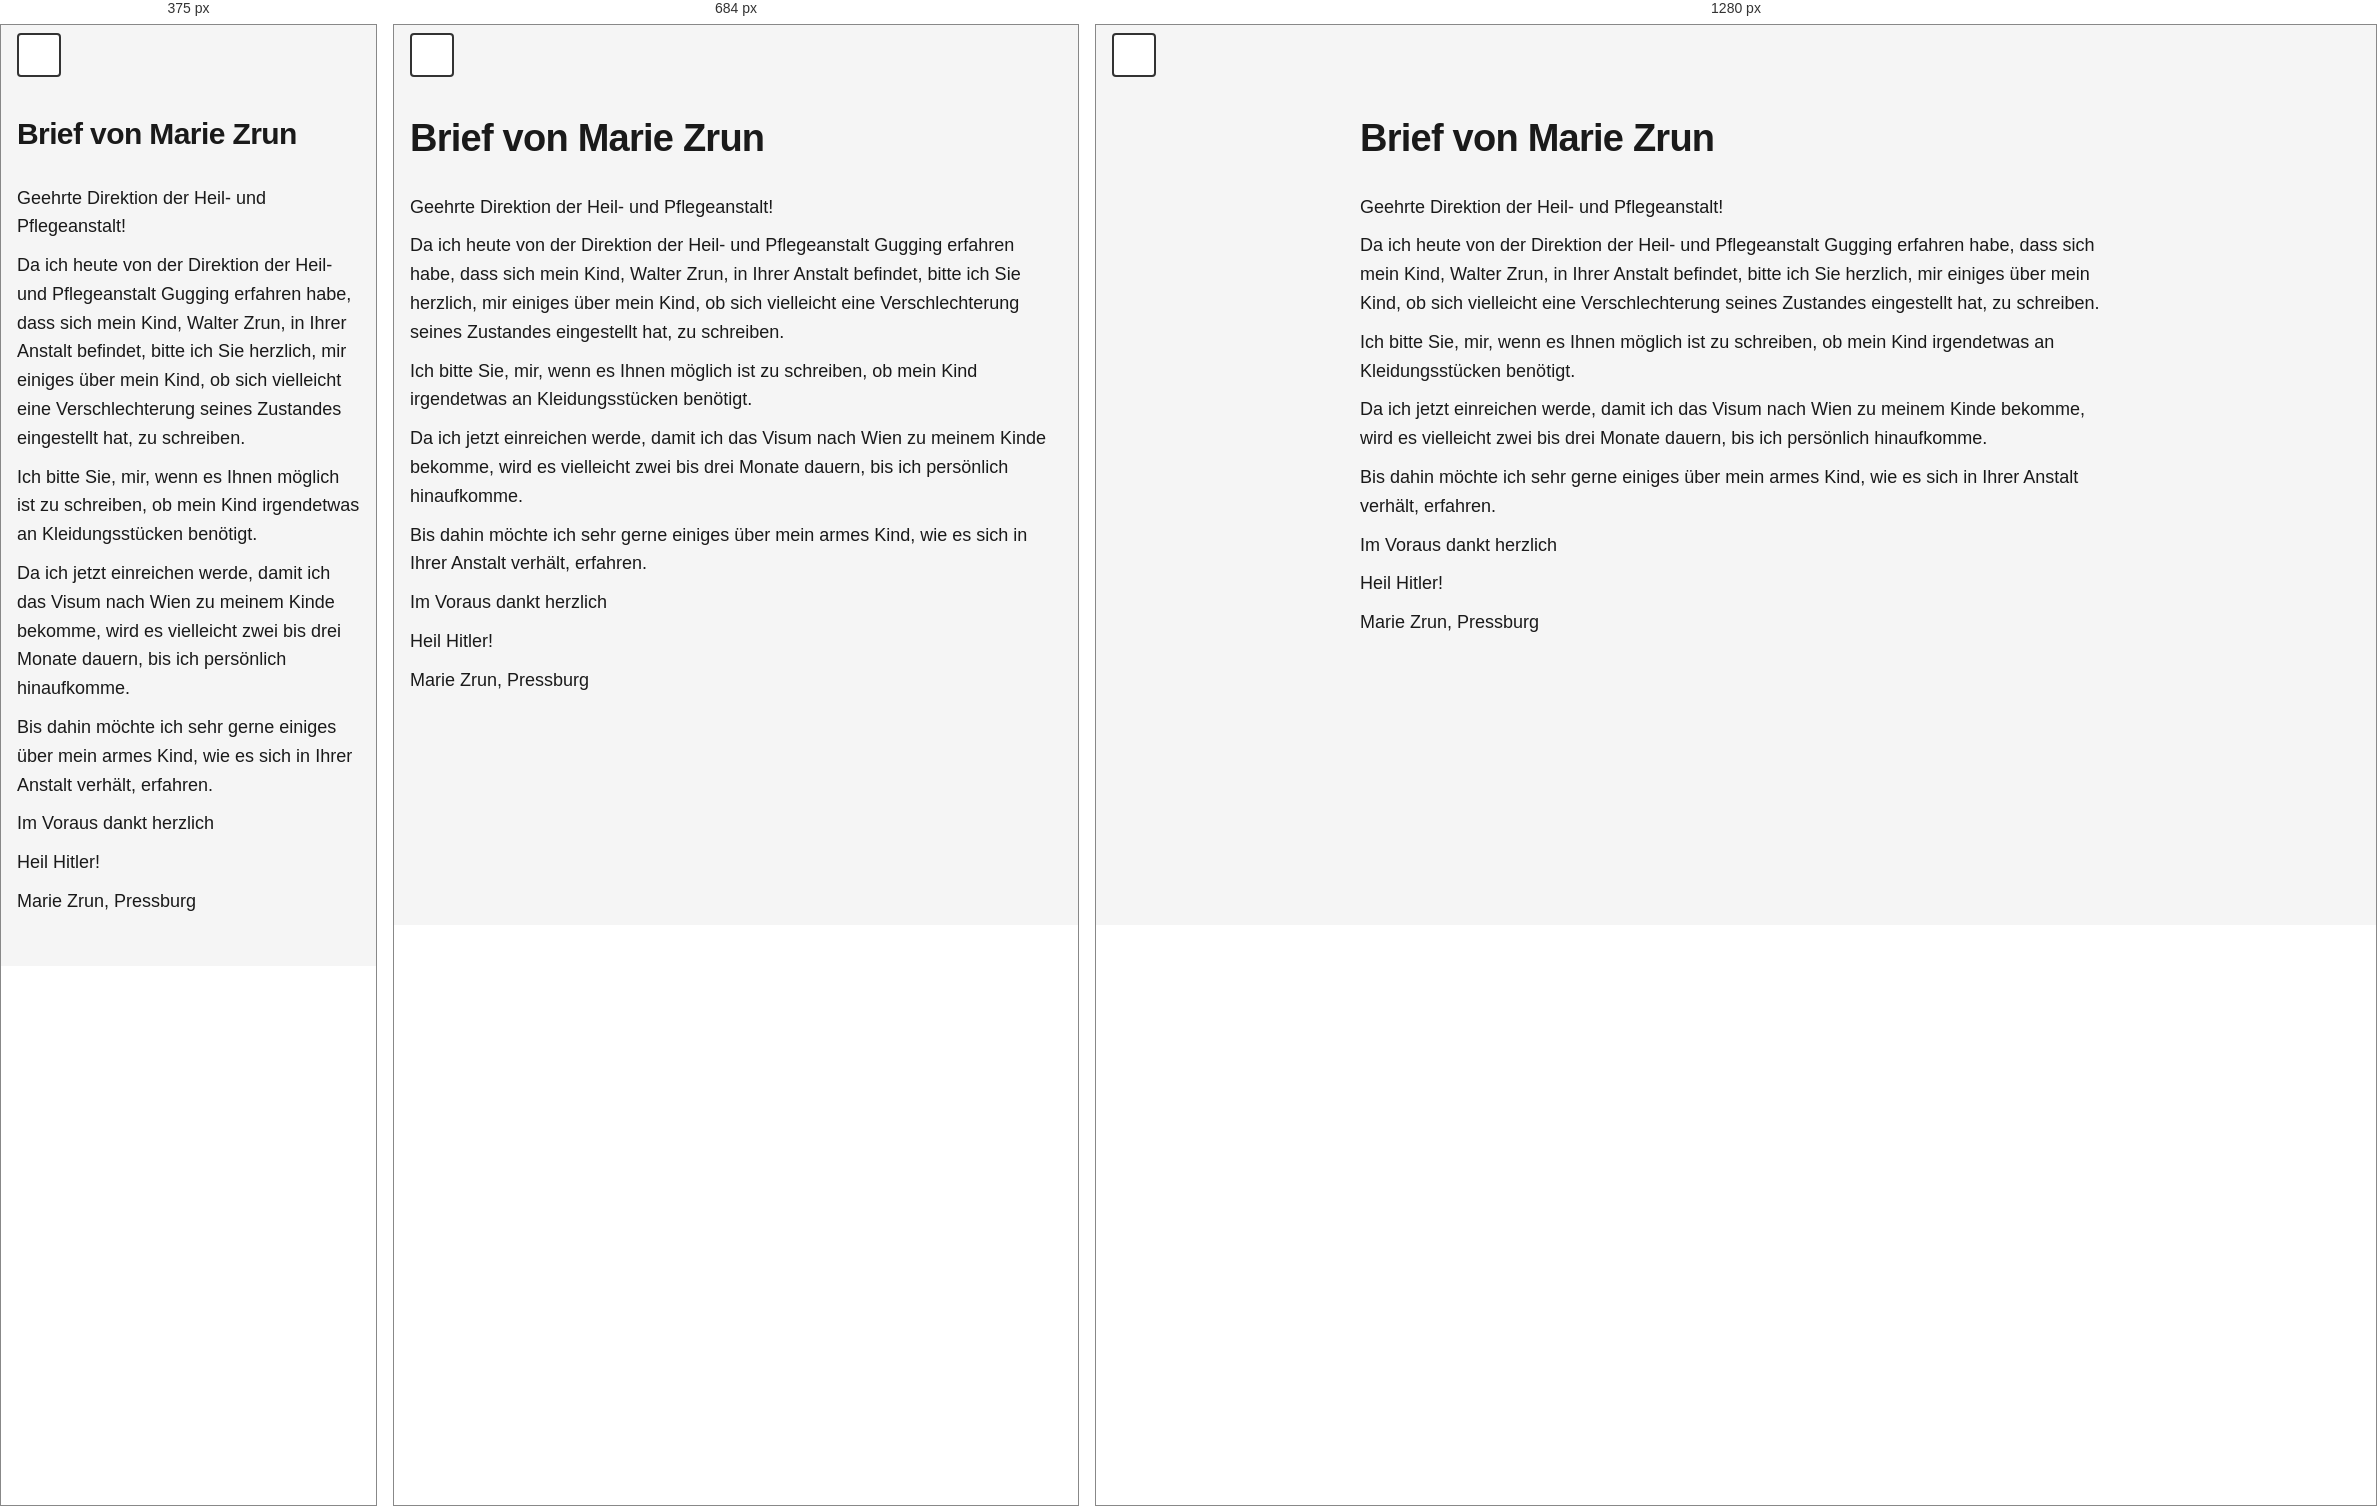
Rendered at 375 px, 684 px and 1280 px, left to right.

<!-- file: station-4.html -->
<!doctype html>
<html lang="de">
  <head>
    <meta charset="UTF-8" />
    <meta name="viewport" content="width=device-width, initial-scale=1.0" />
    <meta name="description" content="Station 4 – NÖ Landesausstellung 2026." />
    <title>Station 4 – NÖ Landesausstellung 2026</title>
    <link rel="stylesheet" href="../assets/css/styles.css" />
  </head>
  <body>
    <a href="#main-content" class="skip-link">Zum Hauptinhalt springen</a>

    <header class="site-header">
      <button
        class="theme-toggle"
        id="theme-toggle"
        aria-label="Zum dunklen Modus wechseln"
      >
        <span class="theme-icon"></span>
      </button>
    </header>

    <main class="container" id="main-content">
<h1 class="station-title">Brief von Marie Zrun</h1>
      <p>Geehrte Direktion der Heil- und Pflegeanstalt!</p>
      <p>
        Da ich heute von der Direktion der Heil- und Pflegeanstalt Gugging
        erfahren habe, dass sich mein Kind, Walter Zrun, in Ihrer Anstalt
        befindet, bitte ich Sie herzlich, mir einiges über mein Kind, ob sich
        vielleicht eine Verschlechterung seines Zustandes eingestellt hat, zu
        schreiben.
      </p>
      <p>
        Ich bitte Sie, mir, wenn es Ihnen möglich ist zu schreiben, ob mein Kind
        irgendetwas an Kleidungsstücken benötigt.
      </p>
      <p>
        Da ich jetzt einreichen werde, damit ich das Visum nach Wien zu meinem
        Kinde bekomme, wird es vielleicht zwei bis drei Monate dauern, bis ich
        persönlich hinaufkomme.
      </p>
      <p>
        Bis dahin möchte ich sehr gerne einiges über mein armes Kind, wie es
        sich in Ihrer Anstalt verhält, erfahren.
      </p>
      <p>Im Voraus dankt herzlich</p>
      <p>Heil Hitler!</p>
      <p>Marie Zrun, Pressburg</p>
    </main>

    <script src="../assets/js/script.js"></script>
  </body>
</html>


/* @media block from styles.css */
@media (max-width: 600px) {
  .station-title {
    font-size: var(--font-size-xl);
  }

  .container {
    padding-top: 9.2rem;
  }
}

/* @media block from styles.css */
@media (min-width: 768px) {
  .container {
    max-width: 800px;
    padding-left: var(--spacing-md);
    padding-right: var(--spacing-md);
  }

  .audio-section,
  .accordion-item {
    border-radius: 8px;
    border: 1px solid var(--border-color);
  }

  .accordion-item:last-child {
    border-bottom: 1px solid var(--border-color);
  }

  .audio-section {
    padding: var(--spacing-md);
  }

  .accordion-button {
    padding: var(--spacing-md);
  }

  .accordion-content {
    padding: var(--spacing-sm) var(--spacing-md) var(--spacing-md);
  }

  .container > p {
    padding: 0;
  }

  .station-title {
    padding: 0;
  }
}